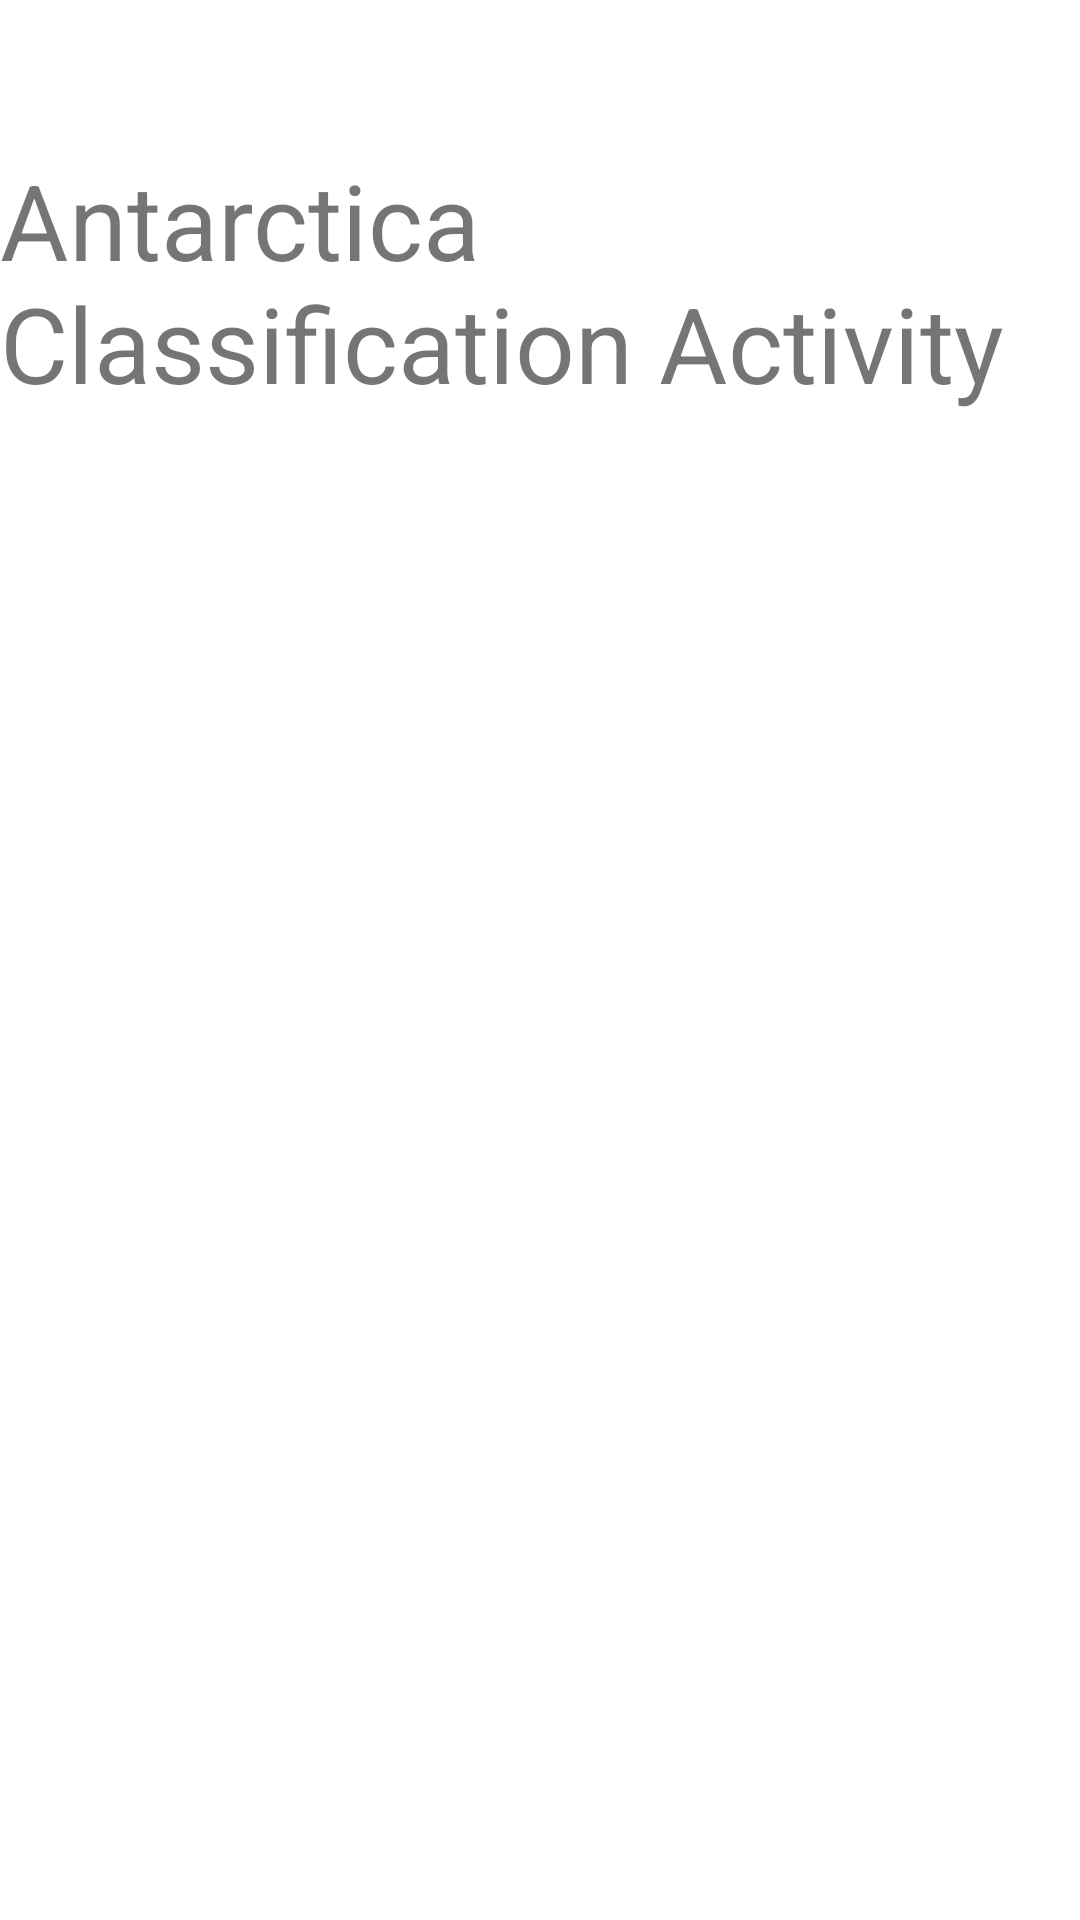

Reconstruct the res/layout file that produces this screen, plus the resources it refers to.
<!-- AndroidManifest.xml: application theme Theme.MediaPipeAndroidDemo -->
<!-- res/layout/activity_antartica_landmark_classification.xml -->
<?xml version="1.0" encoding="utf-8"?>
<androidx.constraintlayout.widget.ConstraintLayout xmlns:android="http://schemas.android.com/apk/res/android"
    xmlns:app="http://schemas.android.com/apk/res-auto"
    xmlns:tools="http://schemas.android.com/tools"
    android:layout_width="match_parent"
    android:layout_height="match_parent"
    tools:context=".imageClassification.AntarcticaLandmarkClassificationActivity">
    <TextView
        android:layout_width="match_parent"
        android:layout_height="match_parent"
        android:text="Antarctica Classification Activity"
        android:textSize="35sp"
        android:layout_marginTop="50dp"/>
</androidx.constraintlayout.widget.ConstraintLayout>
<!-- resources referenced by this layout -->
<resources>
  <style name="Theme.MediaPipeAndroidDemo" parent="Theme.MaterialComponents.DayNight.DarkActionBar">
          
          <item name="colorPrimary">@color/purple_500</item>
          <item name="colorPrimaryVariant">@color/purple_700</item>
          <item name="colorOnPrimary">@color/white</item>
          
          <item name="colorSecondary">@color/teal_200</item>
          <item name="colorSecondaryVariant">@color/teal_700</item>
          <item name="colorOnSecondary">@color/black</item>
          
          <item name="android:statusBarColor">?attr/colorPrimaryVariant</item>
          
      </style>
  <color name="purple_500">#FF6200EE</color>
  <color name="purple_700">#FF3700B3</color>
  <color name="white">#FFFFFFFF</color>
  <color name="teal_200">#FF03DAC5</color>
  <color name="teal_700">#FF018786</color>
  <color name="black">#FF000000</color>
</resources>
